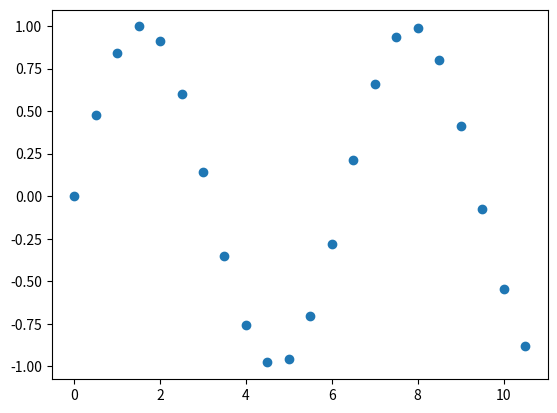

Reproduce this figure in Python.
"""
A Generic Example
=======================================
A very small aexample to create a plot
"""

import matplotlib.pyplot as plt
#%%
# Importing packages
import numpy as np


#%%
# Creating a a small data
x = np.arange(0, 11, 0.5)
y = np.sin(x)
print(y)

#%%
# now lets plot it
plt.plot(x, y, marker="o", linestyle="", label="a plot")
plt.show()
